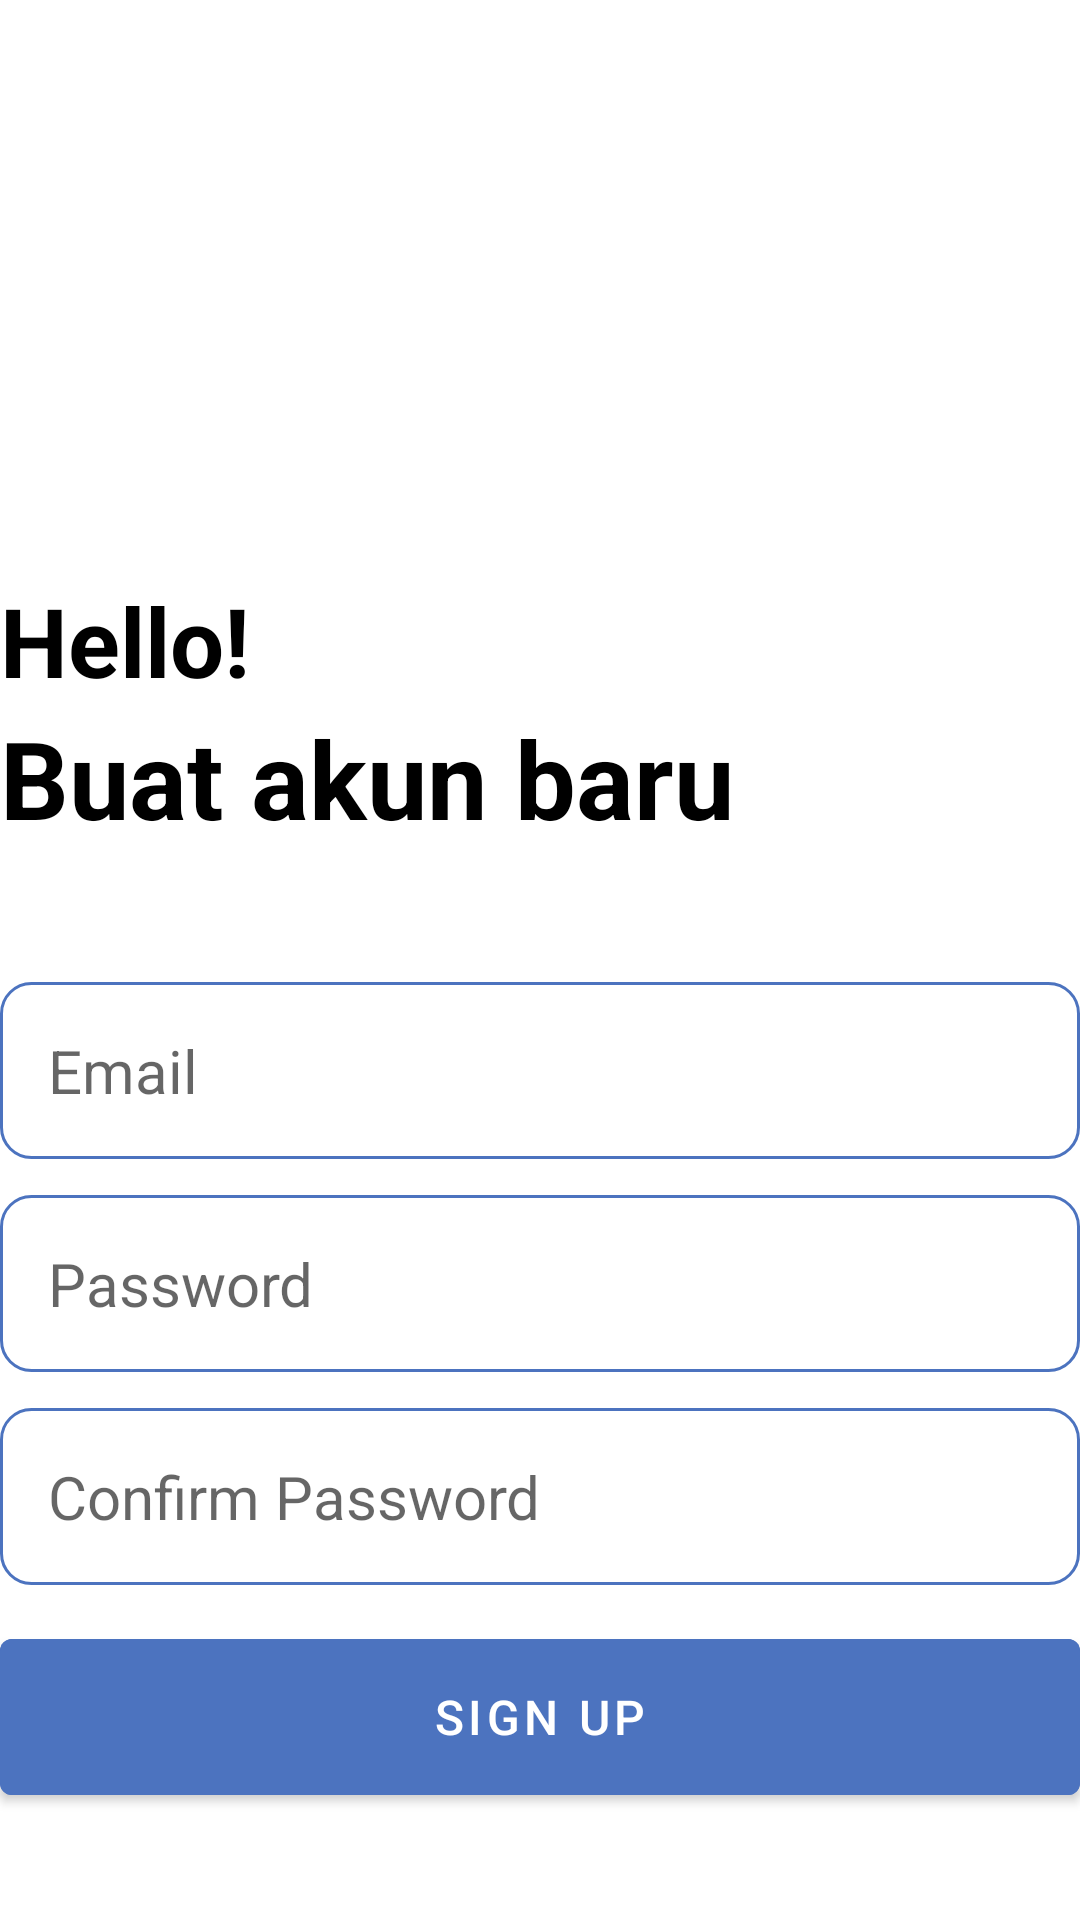

Here is an Android app screen rendered from its layout file. Give the layout XML and the strings, colors and styles it references.
<!-- AndroidManifest.xml: application theme Theme.UAS10120200 -->
<!-- res/layout/activity_sign_up.xml -->
<?xml version="1.0" encoding="utf-8"?>
<RelativeLayout
    xmlns:android="http://schemas.android.com/apk/res/android"
    xmlns:app="http://schemas.android.com/apk/res-auto"
    xmlns:tools="http://schemas.android.com/tools"
    android:layout_width="match_parent"
    android:layout_height="match_parent"
    android:layout_marginVertical="16dp"
    android:layout_marginHorizontal="32dp"
    tools:context=".SignUp">

    <ImageView
        android:id="@+id/sign_up_icon"
        android:layout_width="128dp"
        android:layout_height="128dp"
        android:layout_centerHorizontal="true"
        android:layout_marginVertical="32dp"
        android:src="@drawable/icon_signup"/>
        
        <LinearLayout
            android:layout_width="match_parent"
            android:layout_height="wrap_content"
            android:layout_below="@+id/sign_up_icon"
            android:id="@+id/hello_text"
            android:orientation="vertical">
            
            <TextView
                android:layout_width="match_parent"
                android:layout_height="wrap_content"
                android:text="Hello!"
                android:textStyle="bold"
                android:textSize="32sp"
                android:textColor="@color/black"/>

            <TextView
                android:layout_width="match_parent"
                android:layout_height="wrap_content"
                android:text="Buat akun baru"
                android:textStyle="bold"
                android:textSize="36sp"
                android:textColor="@color/black"/>
            
        </LinearLayout>

    <LinearLayout
        android:layout_width="match_parent"
        android:layout_height="wrap_content"
        android:id="@+id/form_layout"
        android:layout_below="@id/hello_text"
        android:layout_marginVertical="32dp"
        android:orientation="vertical">

        <EditText
            android:id="@+id/email_edit"
            android:inputType="textEmailAddress"
            android:layout_width="match_parent"
            android:layout_height="wrap_content"
            android:hint="Email"
            android:textSize="20sp"
            android:background="@drawable/rounded_corner"
            android:padding="16dp"
            android:layout_marginTop="12dp"/>

        <EditText
            android:id="@+id/password_edit"
            android:inputType="textPassword"
            android:layout_width="match_parent"
            android:layout_height="wrap_content"
            android:hint="Password"
            android:textSize="20sp"
            android:background="@drawable/rounded_corner"
            android:padding="16dp"
            android:layout_marginTop="12dp"/>

        <EditText
            android:id="@+id/confirm_password_edit"
            android:inputType="textPassword"
            android:layout_width="match_parent"
            android:layout_height="wrap_content"
            android:hint="Confirm Password"
            android:textSize="20sp"
            android:background="@drawable/rounded_corner"
            android:padding="16dp"
            android:layout_marginTop="12dp"/>

        <com.google.android.material.button.MaterialButton
            android:id="@+id/sign_up_btn"
            android:layout_width="match_parent"
            android:layout_height="64dp"
            android:text="Sign Up"
            android:layout_marginTop="12dp"
            android:paddingVertical="12dp"
            android:backgroundTint="@color/primary3"
            android:textSize="16sp"/>

        <ProgressBar
            android:id="@+id/progress_bar"
            android:layout_width="24dp"
            android:layout_height="64dp"
            android:layout_gravity="center"
            android:layout_marginTop="12dp"
            android:visibility="gone"/>

    </LinearLayout>

    <LinearLayout
        android:layout_width="match_parent"
        android:layout_height="wrap_content"
        android:layout_below="@id/form_layout"
        android:orientation="horizontal"
        android:gravity="center">

        <TextView
            android:layout_width="wrap_content"
            android:layout_height="wrap_content"
            android:text="Sudah mempunyai akun?"/>

        <TextView
            android:id="@+id/login_textview_btn"
            android:layout_width="wrap_content"
            android:layout_height="wrap_content"
            android:textStyle="bold"
            android:text="Login"/>

    </LinearLayout>

</RelativeLayout>
<!-- resources referenced by this layout -->
<resources>
  <color name="black">#FF000000</color>
  <color name="primary3">#4C73BF</color>
  <!-- drawable rounded_corner (drawable) -->
  <?xml version="1.0" encoding="utf-8"?>
  <shape xmlns:android="http://schemas.android.com/apk/res/android"
      android:shape="rectangle">
      <corners android:radius="10dp"/>
      <stroke android:width="1dp" android:color="@color/primary3"/>
  
  </shape>
  <style name="Theme.UAS10120200" parent="Theme.MaterialComponents.DayNight.NoActionBar">
          
          <item name="colorPrimary">@color/primary</item>
          <item name="colorPrimaryVariant">@color/primary</item>
          <item name="colorOnPrimary">@color/white</item>
          
          <item name="colorSecondary">@color/teal_200</item>
          <item name="colorSecondaryVariant">@color/teal_700</item>
          <item name="colorOnSecondary">@color/black</item>
          
          <item name="android:statusBarColor">@color/primary</item>
          
      </style>
  <color name="primary">#FFC869</color>
  <color name="white">#FFFFFFFF</color>
  <color name="teal_200">#FF03DAC5</color>
  <color name="teal_700">#FF018786</color>
</resources>
